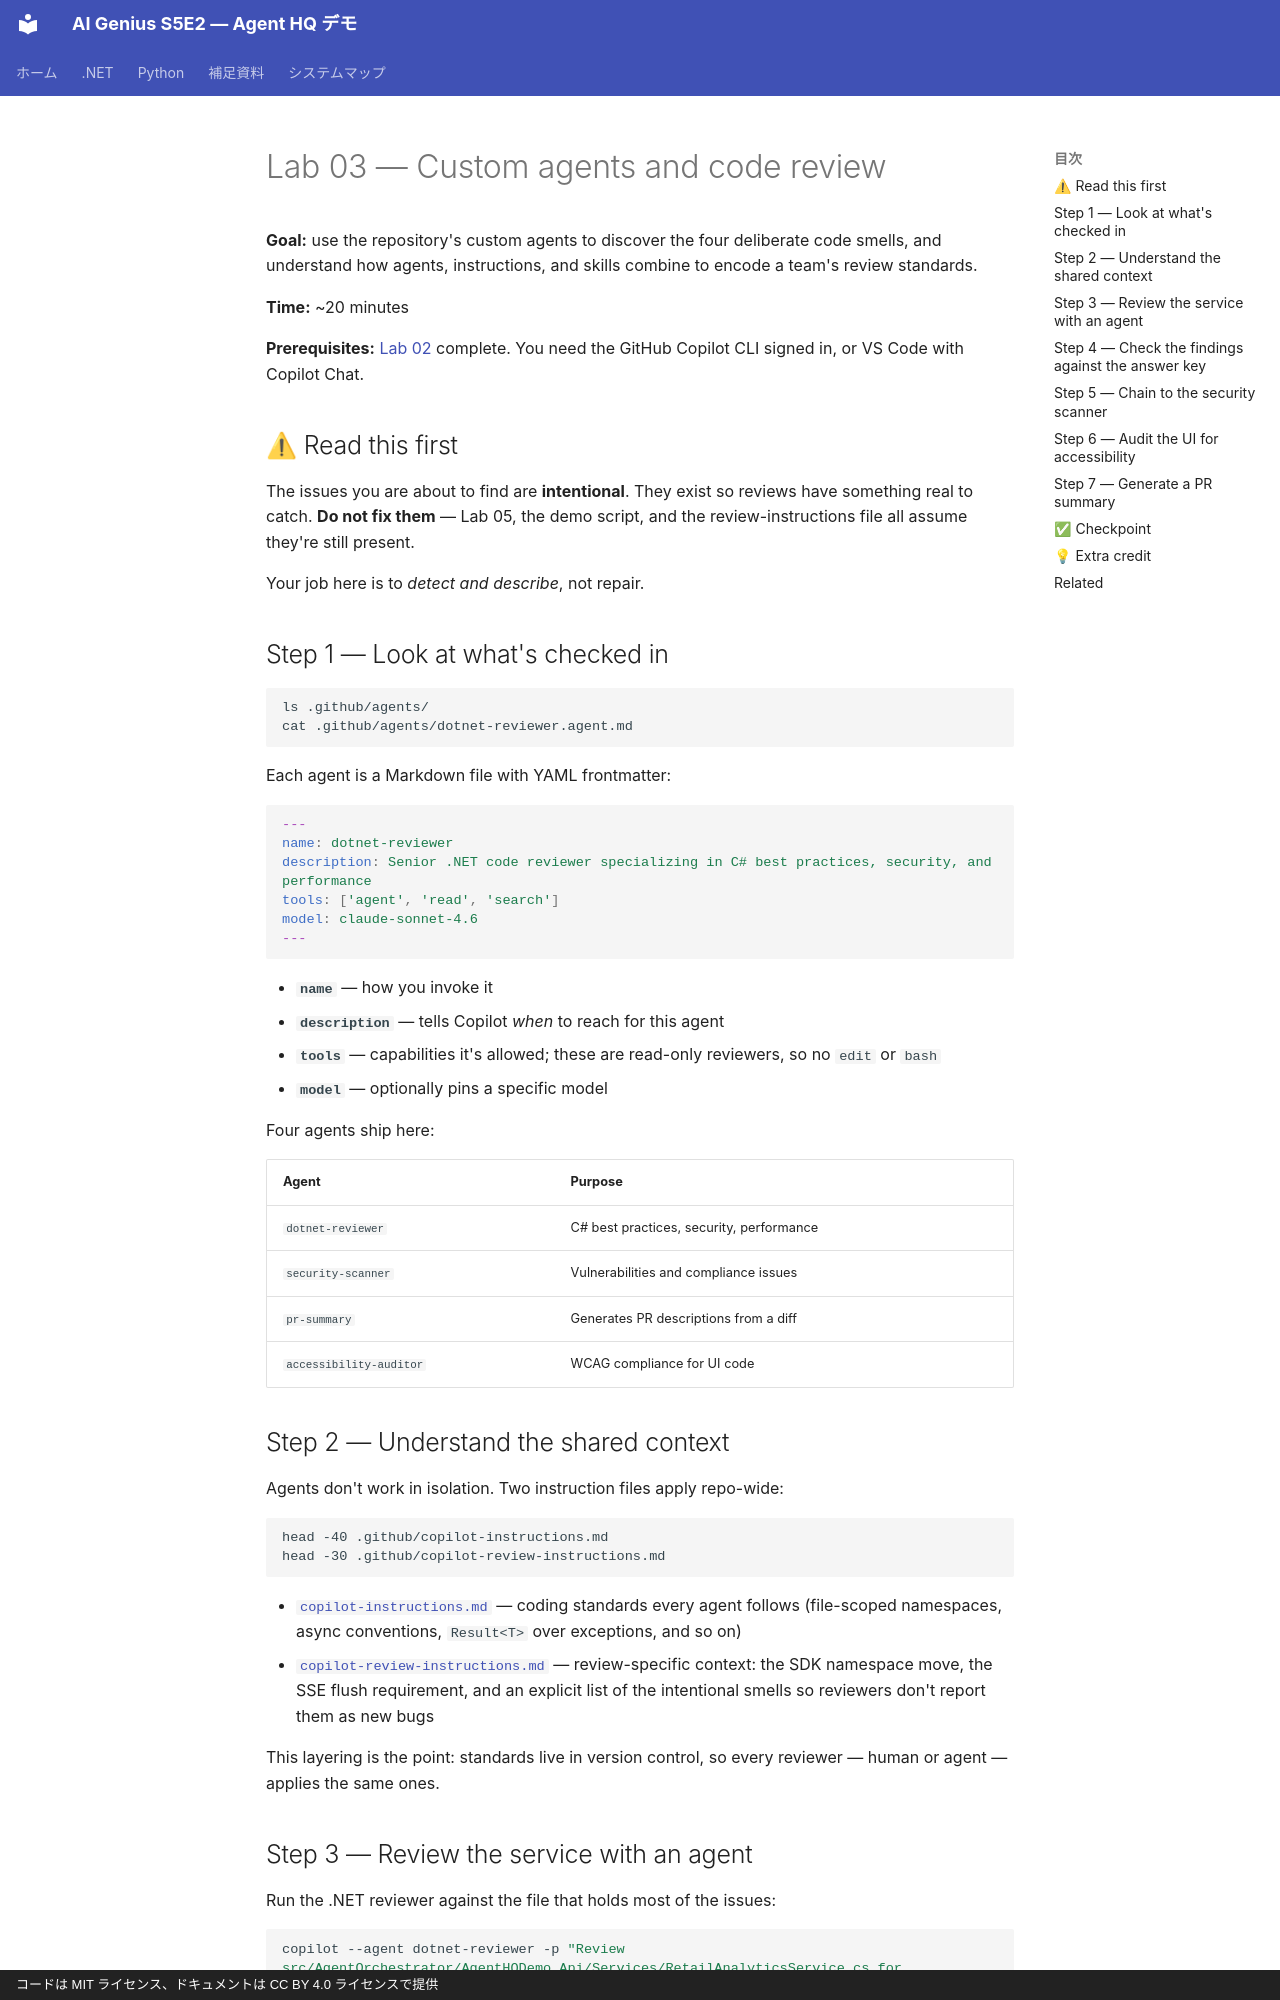

repository: Tachaan/aigenius-copilotsdk-s5ep2 · page: labs/03-custom-agents/index.html · generator: mkdocs · copyright: コードは MIT ライセンス、ドキュメントは CC BY 4.0 ライセンスで提供

# Lab 03 — Custom agents and code review

**Goal:** use the repository's custom agents to discover the four deliberate
code smells, and understand how agents, instructions, and skills combine to
encode a team's review standards.

**Time:** ~20 minutes

**Prerequisites:** [Lab 02](../02-first-chat/) complete. You need the GitHub
Copilot CLI signed in, or VS Code with Copilot Chat.

## ⚠ Read this first

The issues you are about to find are **intentional**. They exist so reviews
have something real to catch. **Do not fix them** — Lab 05, the demo script,
and the review-instructions file all assume they're still present.

Your job here is to *detect and describe*, not repair.

## Step 1 — Look at what's checked in

```bash
ls .github/agents/
cat .github/agents/dotnet-reviewer.agent.md
```

Each agent is a Markdown file with YAML frontmatter:

```yaml
---
name: dotnet-reviewer
description: Senior .NET code reviewer specializing in C# best practices, security, and performance
tools: ['agent', 'read', 'search']
model: claude-sonnet-4.6
---
```

- **`name`** — how you invoke it
- **`description`** — tells Copilot *when* to reach for this agent
- **`tools`** — capabilities it's allowed; these are read-only reviewers, so no
  `edit` or `bash`
- **`model`** — optionally pins a specific model

Four agents ship here:

| Agent | Purpose |
|:------|:--------|
| `dotnet-reviewer` | C# best practices, security, performance |
| `security-scanner` | Vulnerabilities and compliance issues |
| `pr-summary` | Generates PR descriptions from a diff |
| `accessibility-auditor` | WCAG compliance for UI code |

## Step 2 — Understand the shared context

Agents don't work in isolation. Two instruction files apply repo-wide:

```bash
head -40 .github/copilot-instructions.md
head -30 .github/copilot-review-instructions.md
```

- [`copilot-instructions.md`](../../../.github/copilot-instructions.md) —
  coding standards every agent follows (file-scoped namespaces, async
  conventions, `Result<T>` over exceptions, and so on)
- [`copilot-review-instructions.md`](../../../.github/copilot-review-instructions.md) —
  review-specific context: the SDK namespace move, the SSE flush requirement,
  and an explicit list of the intentional smells so reviewers don't report them
  as new bugs

This layering is the point: standards live in version control, so every
reviewer — human or agent — applies the same ones.
